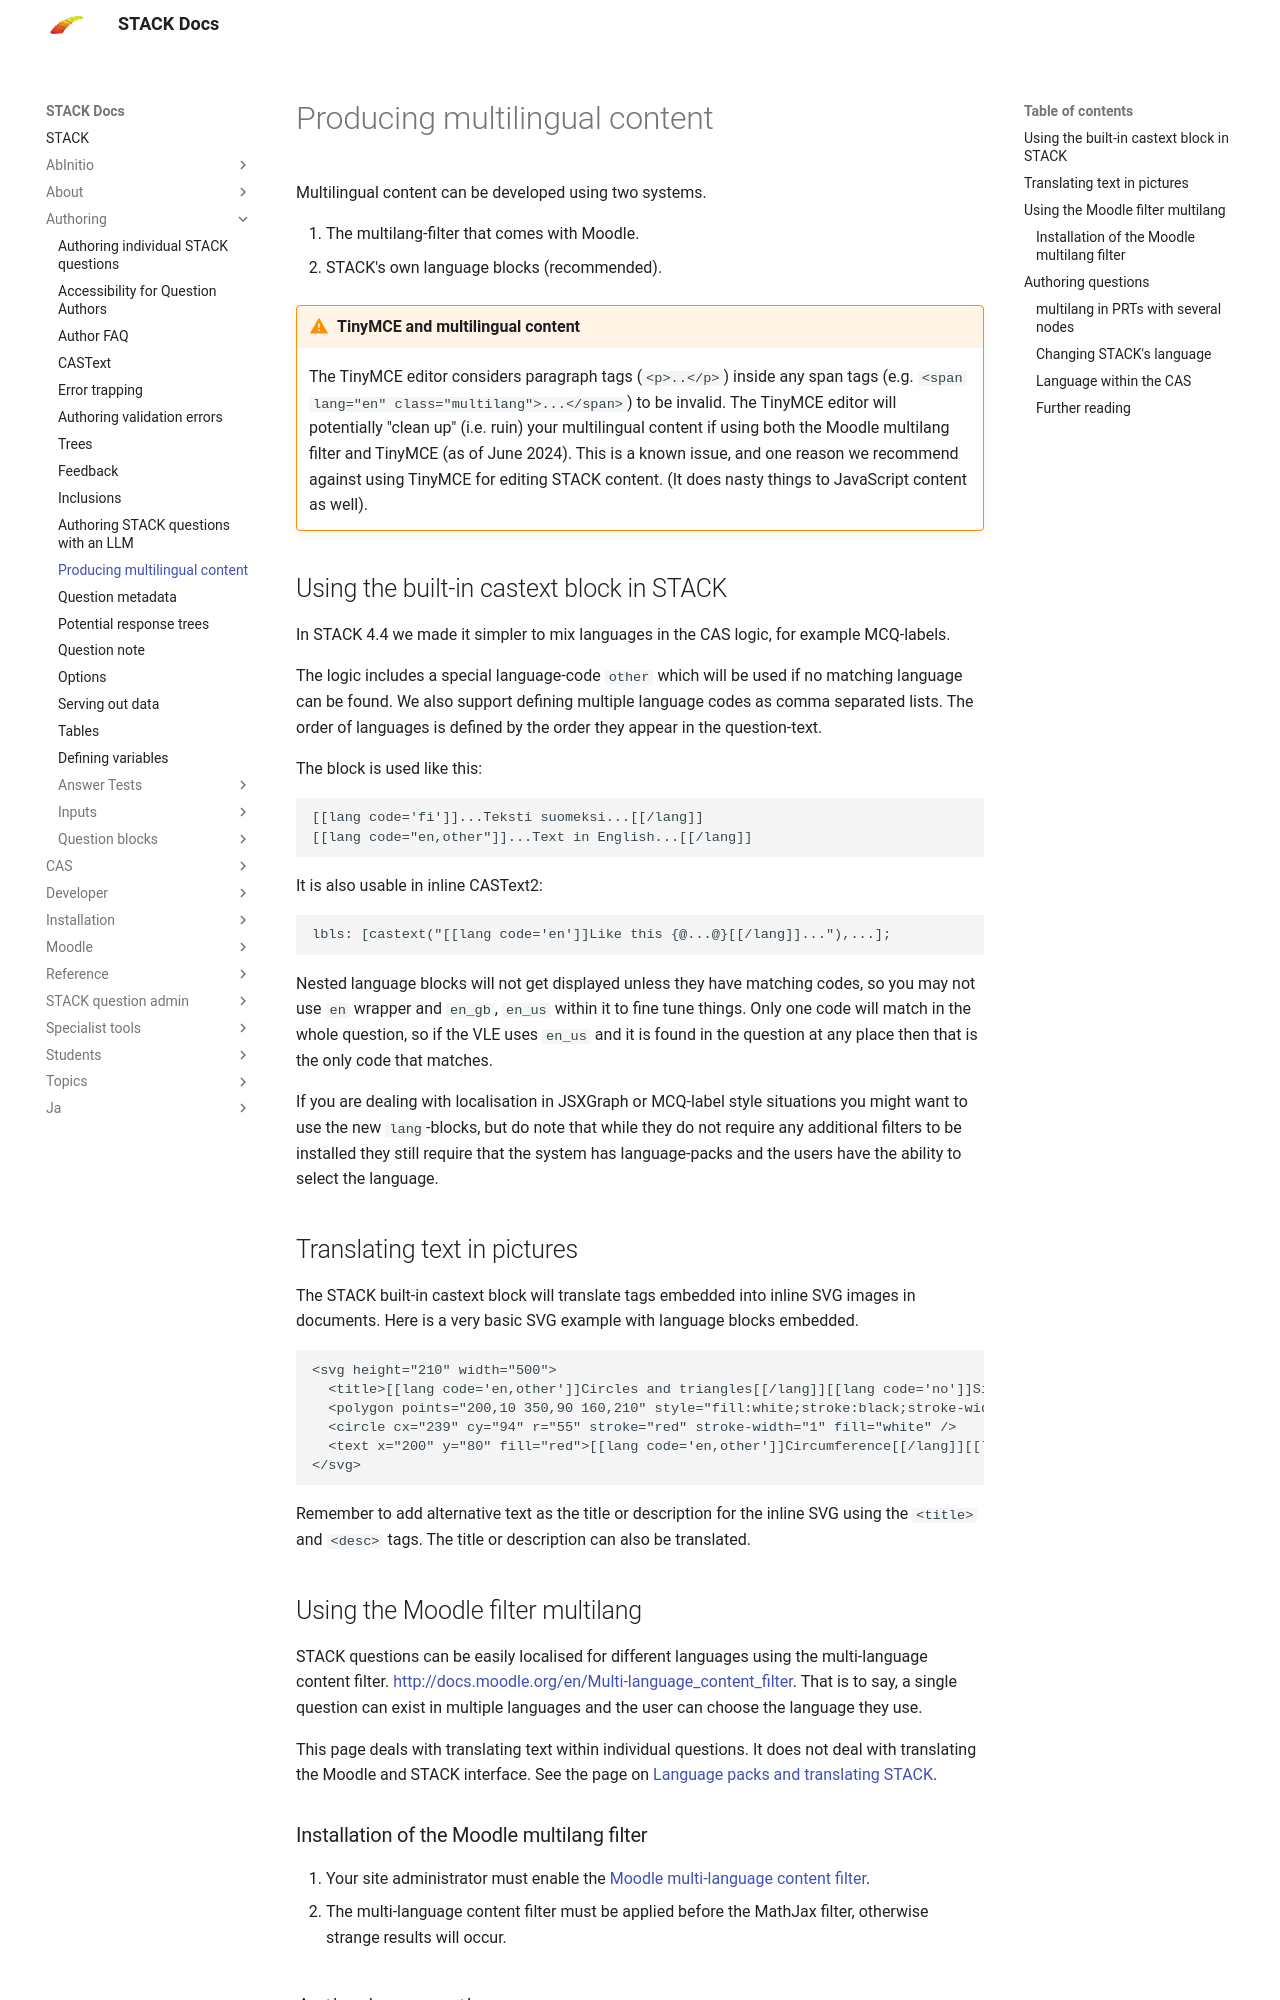

repository: maths/moodle-qtype_stack · page: en/Authoring/Languages/index.html · generator: mkdocs

# Producing multilingual content

Multilingual content can be developed using two systems.

1. The multilang-filter that comes with Moodle.
2. STACK's own language blocks (recommended).

!!! warning "TinyMCE and multilingual content"
    The TinyMCE editor considers paragraph tags (`<p>..</p>`) inside any span tags (e.g. `<span lang="en" class="multilang">...</span>`) to be invalid.  The TinyMCE editor will potentially "clean up" (i.e. ruin) your multilingual content if using both the Moodle multilang filter and TinyMCE (as of June 2024).  This is a known issue, and one reason we recommend against using TinyMCE for editing STACK content. (It does nasty things to JavaScript content as well).

## Using the built-in castext block in STACK

In STACK 4.4 we made it simpler to mix languages in the CAS logic, for example MCQ-labels.

The logic includes a special language-code `other` which will be used if no matching language can be found. We also support defining multiple language codes as comma separated lists. The order of languages is defined by the order they appear in the question-text. 

The block is used like this:

    [[lang code='fi']]...Teksti suomeksi...[[/lang]]
    [[lang code="en,other"]]...Text in English...[[/lang]]

It is also usable in inline CASText2:

    lbls: [castext("[[lang code='en']]Like this {@...@}[[/lang]]..."),...];

Nested language blocks will not get displayed unless they have matching codes, so you may not use `en` wrapper and `en_gb`, `en_us` within it to fine tune things. Only one code will match in the whole question,
so if the VLE uses `en_us` and it is found in the question at any place then that is the only code that matches.

If you are dealing with localisation in JSXGraph or MCQ-label style situations you might want to
use the new `lang`-blocks, but do note that while they do not require any additional filters to be installed they still require that the system has language-packs and the users have the ability to select the language.

## Translating text in pictures

The STACK built-in castext block will translate tags embedded into inline SVG images in documents.  Here is a very basic SVG example with language blocks embedded.

    <svg height="210" width="500">
      <title>[[lang code='en,other']]Circles and triangles[[/lang]][[lang code='no']]Sirkler og trekanter[[/lang]]</title>
      <polygon points="200,10 350,90 160,210" style="fill:white;stroke:black;stroke-width:2" />
      <circle cx="239" cy="94" r="55" stroke="red" stroke-width="1" fill="white" />
      <text x="200" y="80" fill="red">[[lang code='en,other']]Circumference[[/lang]][[lang code='no']]Omkrets[[/lang]]</text>
    </svg>

Remember to add alternative text as the title or description for the inline SVG using the `<title>` and `<desc>` tags.  The title or description can also be translated.

## Using the Moodle filter multilang

STACK questions can be easily localised for different languages using the multi-language content filter. [http://docs.moodle.org/en/Multi-language_content_filter](http://docs.moodle.org/en/Multi-language_content_filter).  That is to say, a single question can exist in multiple languages and the user can choose the language they use.

This page deals with translating text within individual questions. It does not deal with translating the Moodle and STACK interface. See the page on [Language packs and translating STACK](../Developer/Language_packs.md).

### Installation of the Moodle multilang filter

1. Your site administrator must enable the [Moodle multi-language content filter](http://docs.moodle.org/en/Multi-language_content_filter).
2. The multi-language content filter must be applied before the MathJax filter, otherwise strange results will occur.
